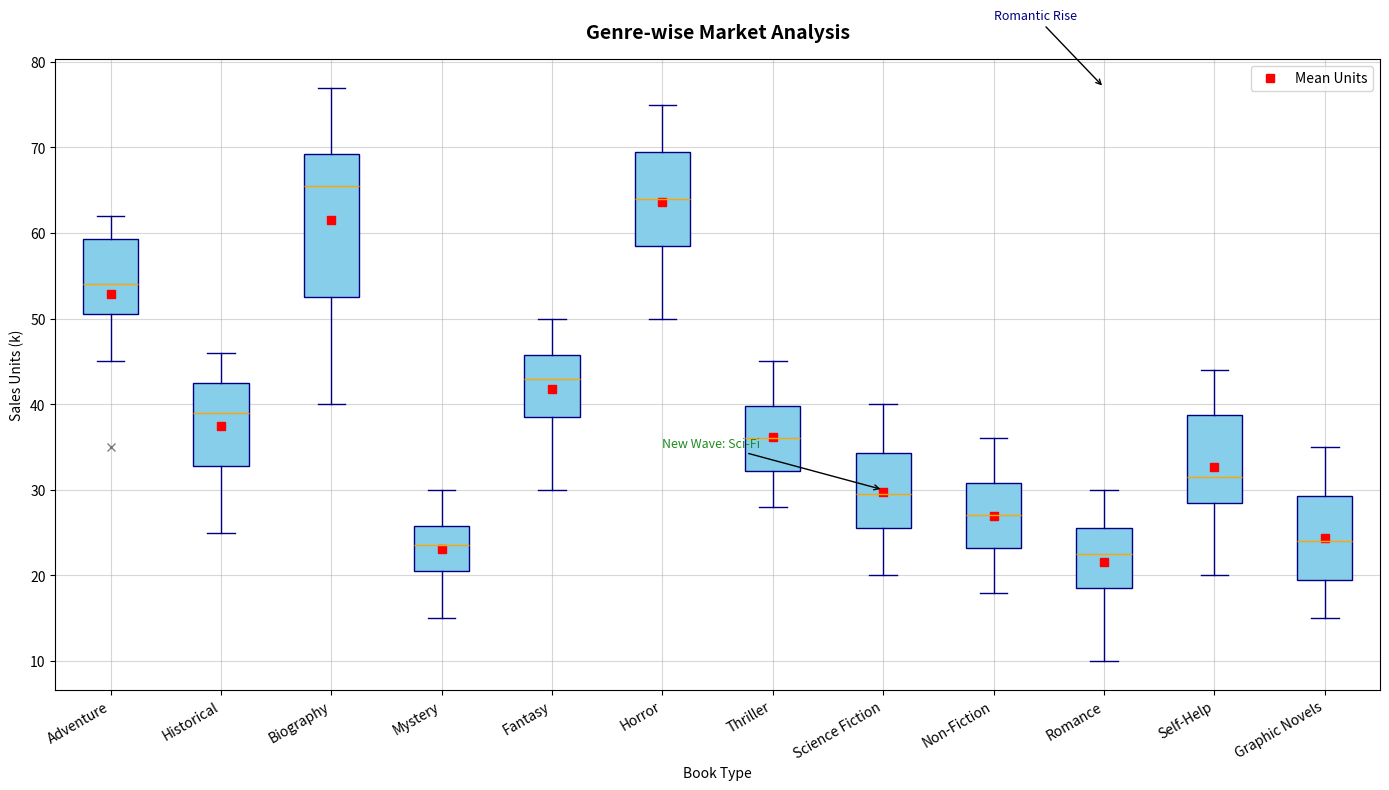

Write Python code to recreate this figure.
import matplotlib.pyplot as plt
import numpy as np

genres = ['Adventure', 'Historical', 'Biography', 'Mystery', 'Fantasy',
          'Horror', 'Thriller', 'Science Fiction', 'Non-Fiction', 'Romance',
          'Self-Help', 'Graphic Novels']

sales_data = [
    [35, 45, 50, 60, 55, 52, 53, 57, 60, 62],
    [25, 30, 35, 32, 40, 38, 41, 43, 44, 46],
    [40, 45, 50, 60, 65, 67, 66, 70, 75, 77],
    [15, 18, 20, 25, 22, 23, 24, 26, 28, 30],
    [30, 35, 40, 38, 42, 44, 46, 45, 48, 50],
    [50, 55, 60, 58, 63, 65, 68, 70, 72, 75],
    [28, 32, 30, 33, 37, 35, 39, 40, 43, 45],
    [20, 22, 25, 27, 29, 30, 32, 35, 37, 40],
    [18, 20, 23, 24, 26, 28, 30, 31, 33, 36],
    [10, 15, 18, 20, 22, 23, 24, 26, 28, 30],
    [20, 25, 28, 30, 35, 33, 30, 40, 42, 44],
    [15, 17, 19, 21, 23, 25, 27, 30, 32, 35]
]

fig, ax = plt.subplots(figsize=(14, 8))

boxes = ax.boxplot(sales_data, patch_artist=True, notch=False,
                   boxprops=dict(facecolor='skyblue', color='navy'),
                   capprops=dict(color='navy'),
                   whiskerprops=dict(color='navy'),
                   flierprops=dict(marker='x', color='lime', alpha=0.5),
                   medianprops=dict(color='orange'),
                   positions=range(1, len(genres) + 1))

ax.set_title('Genre-wise Market Analysis', fontsize=14, fontweight='bold', pad=15)
ax.set_xlabel('Book Type', fontsize=10)
ax.set_ylabel('Sales Units (k)', fontsize=10)

ax.set_xticks(range(1, len(genres) + 1))
ax.set_xticklabels(genres, rotation=30, ha="right")

ax.annotate('Romantic Rise', xy=(10, 77), xytext=(9, 85),
            arrowprops=dict(facecolor='black', arrowstyle='->', lw=1), fontsize=9, color='navy')

ax.annotate('New Wave: Sci-Fi', xy=(8, 30), xytext=(6, 35),
            arrowprops=dict(facecolor='black', arrowstyle='->', lw=1), fontsize=9, color='forestgreen')

for patch in boxes['boxes']:
    patch.set_facecolor('skyblue')

ax.grid(True, linestyle='-', alpha=0.5)

means = [np.mean(sales) for sales in sales_data]
ax.plot(range(1, len(genres) + 1), means, 's', color='red', label='Mean Units')

ax.legend(loc='upper right')

plt.tight_layout()
plt.show()
